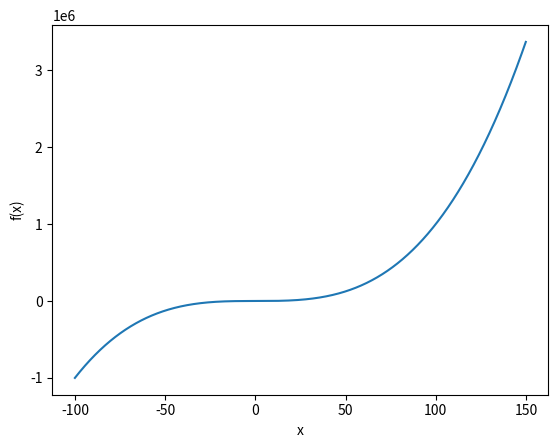

This figure's Python source:
import numpy as np

import matplotlib.pyplot as plt



def numerical_diff(f,x):

    h = 1e-4 #0.0001

    return (f(x+h)-f(x-h))/2*h



# y=0.01x^2+0.1x

def function_1(x):

    return x**3



x = np.arange(-100.0,150.0, 0.1)

y = function_1(x)

#y = numerical_diff(function_1, x)

plt.xlabel("x")

plt.ylabel("f(x)")

plt.plot(x,y)

plt.show()